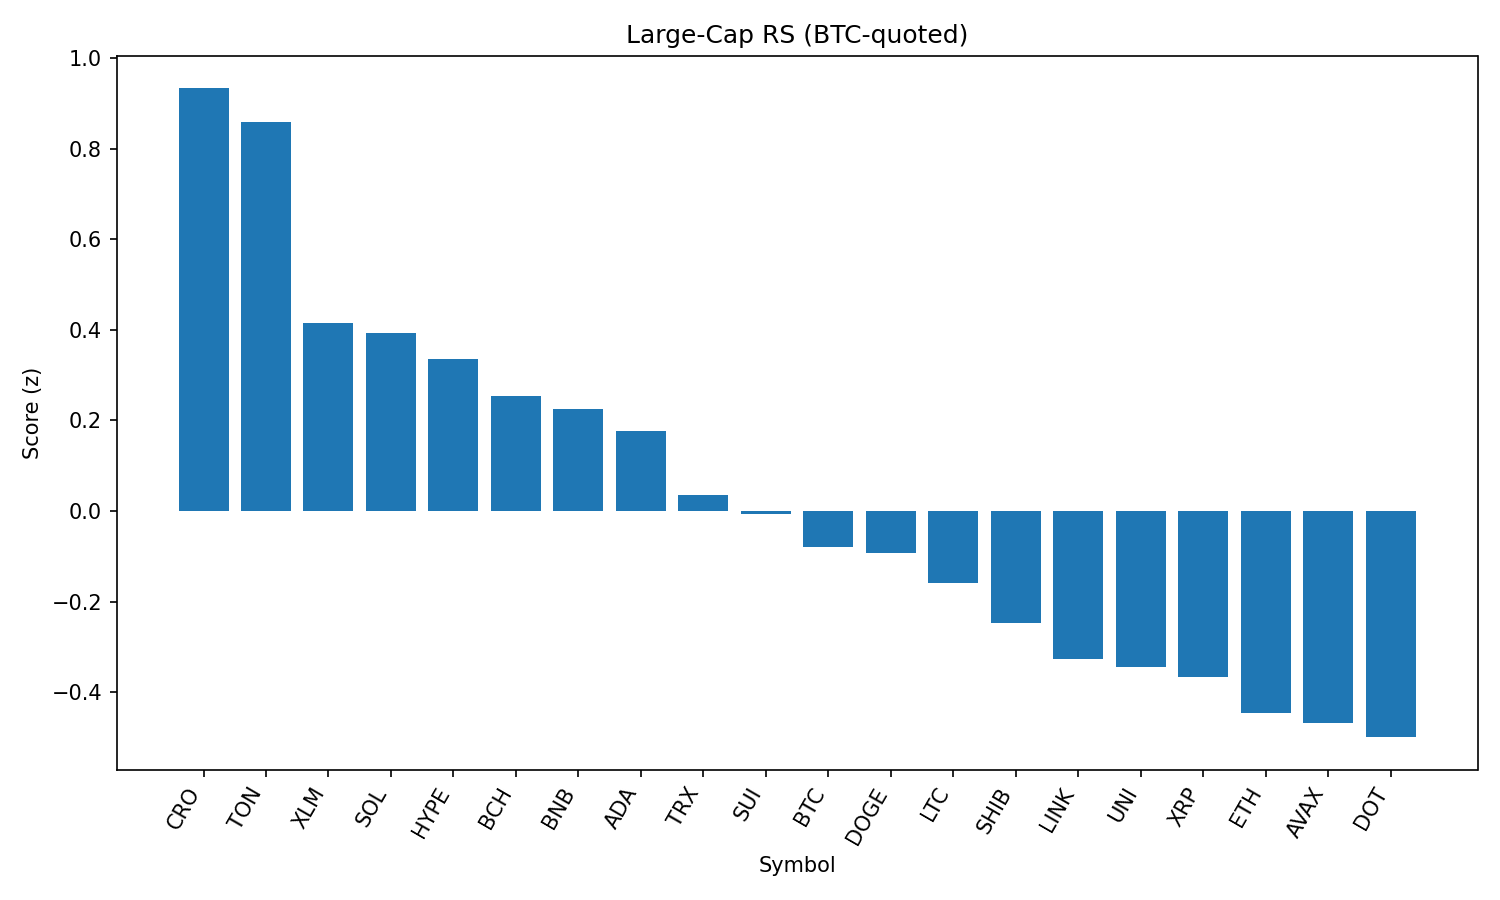

Source data for this figure (header and first rows):
rank, name, symbol, price_btc, price_usd, pct_1h_btc, pct_24h_btc, pct_7d_btc, market_cap_rank, market_cap_usd, volume_usd, score
1, Cronos, CRO, 2.7e-06, 0.2944, 0.9397, -5.275, 92.05, 23, 9882285572, 292570431, 0.9325
2, Toncoin, TON, 2.916e-05, 3.18, 0.3822, 1.395, -1.324, 28, 8167261193, 88335129, 0.859
3, Stellar, XLM, 3.28e-06, 0.3579, 0.3926, -0.2871, -10.23, 20, 11227992536, 146740717, 0.4151
4, Solana, SOL, 0.001878, 204.8, 0.01584, 1.932, 3.321, 6, 110893426274, 4827079772, 0.3929
5, Hyperliquid, HYPE, 0.0004116, 44.9, 0.02539, 1.743, 1.768, 17, 12161467500, 223987459, 0.3365
6, Bitcoin Cash, BCH, 0.004994, 544.8, 0.2351, 0.02497, -4.38, 21, 10849931174, 148646883, 0.2541
7, BNB, BNB, 0.007941, 866.3, 0.11, 0.6035, 2.867, 5, 120599392306, 709655515, 0.2252
8, Cardano, ADA, 7.56e-06, 0.8253, 0.1489, 0.4314, -7.743, 11, 30076121472, 924069748, 0.1774
9, TRON, TRX, 3.14e-06, 0.3423, -0.004057, 0.8086, -2.269, 10, 32407033983, 439907831, 0.03516
10, Sui, SUI, 3.029e-05, 3.3, 0.071, 0.2637, -8.512, 19, 11606176525, 458955324, -0.006653
11, Bitcoin, BTC, 1.0, 109083, 0.0, 0.0, 0.0, 1, 2172402471286, 25098542864, -0.07864
12, Dogecoin, DOGE, 2e-06, 0.2177, -0.07301, 0.8744, -5.442, 9, 32829599557, 890083531, -0.09175
13, Litecoin, LTC, 0.001011, 110.3, 0.008133, 0.02278, -6.312, 27, 8408386561, 318816866, -0.159
14, Shiba Inu, SHIB, 1.13216e-10, 1.235e-05, -0.03065, -0.1625, -2.954, 30, 7276868007, 120769329, -0.2477
15, Chainlink, LINK, 0.0002169, 23.66, -0.2235, 1.03, -6.218, 13, 16046495541, 710060274, -0.326
16, Uniswap, UNI, 8.963e-05, 9.78, -0.1855, 0.7802, -9.454, 34, 5871710067, 198417216, -0.3433
17, XRP, XRP, 2.572e-05, 2.81, -0.06392, -0.4044, -4.684, 4, 166969541646, 3002523790, -0.3653
18, Ethereum, ETH, 0.04083, 4455, -0.4913, 2.236, -4.104, 2, 537788052503, 20837670725, -0.4446
19, Avalanche, AVAX, 0.0002184, 23.83, -0.2323, 0.461, -4.712, 22, 10063871792, 256898481, -0.4669
20, Polkadot, DOT, 3.486e-05, 3.8, -0.2047, 0.1606, -5.962, 35, 5791830415, 209409470, -0.4987
21, Hedera, HBAR, 2.05e-06, 0.2232, -0.09957, -1.22, -8.572, 25, 9466524031, 124814827, -0.6598
